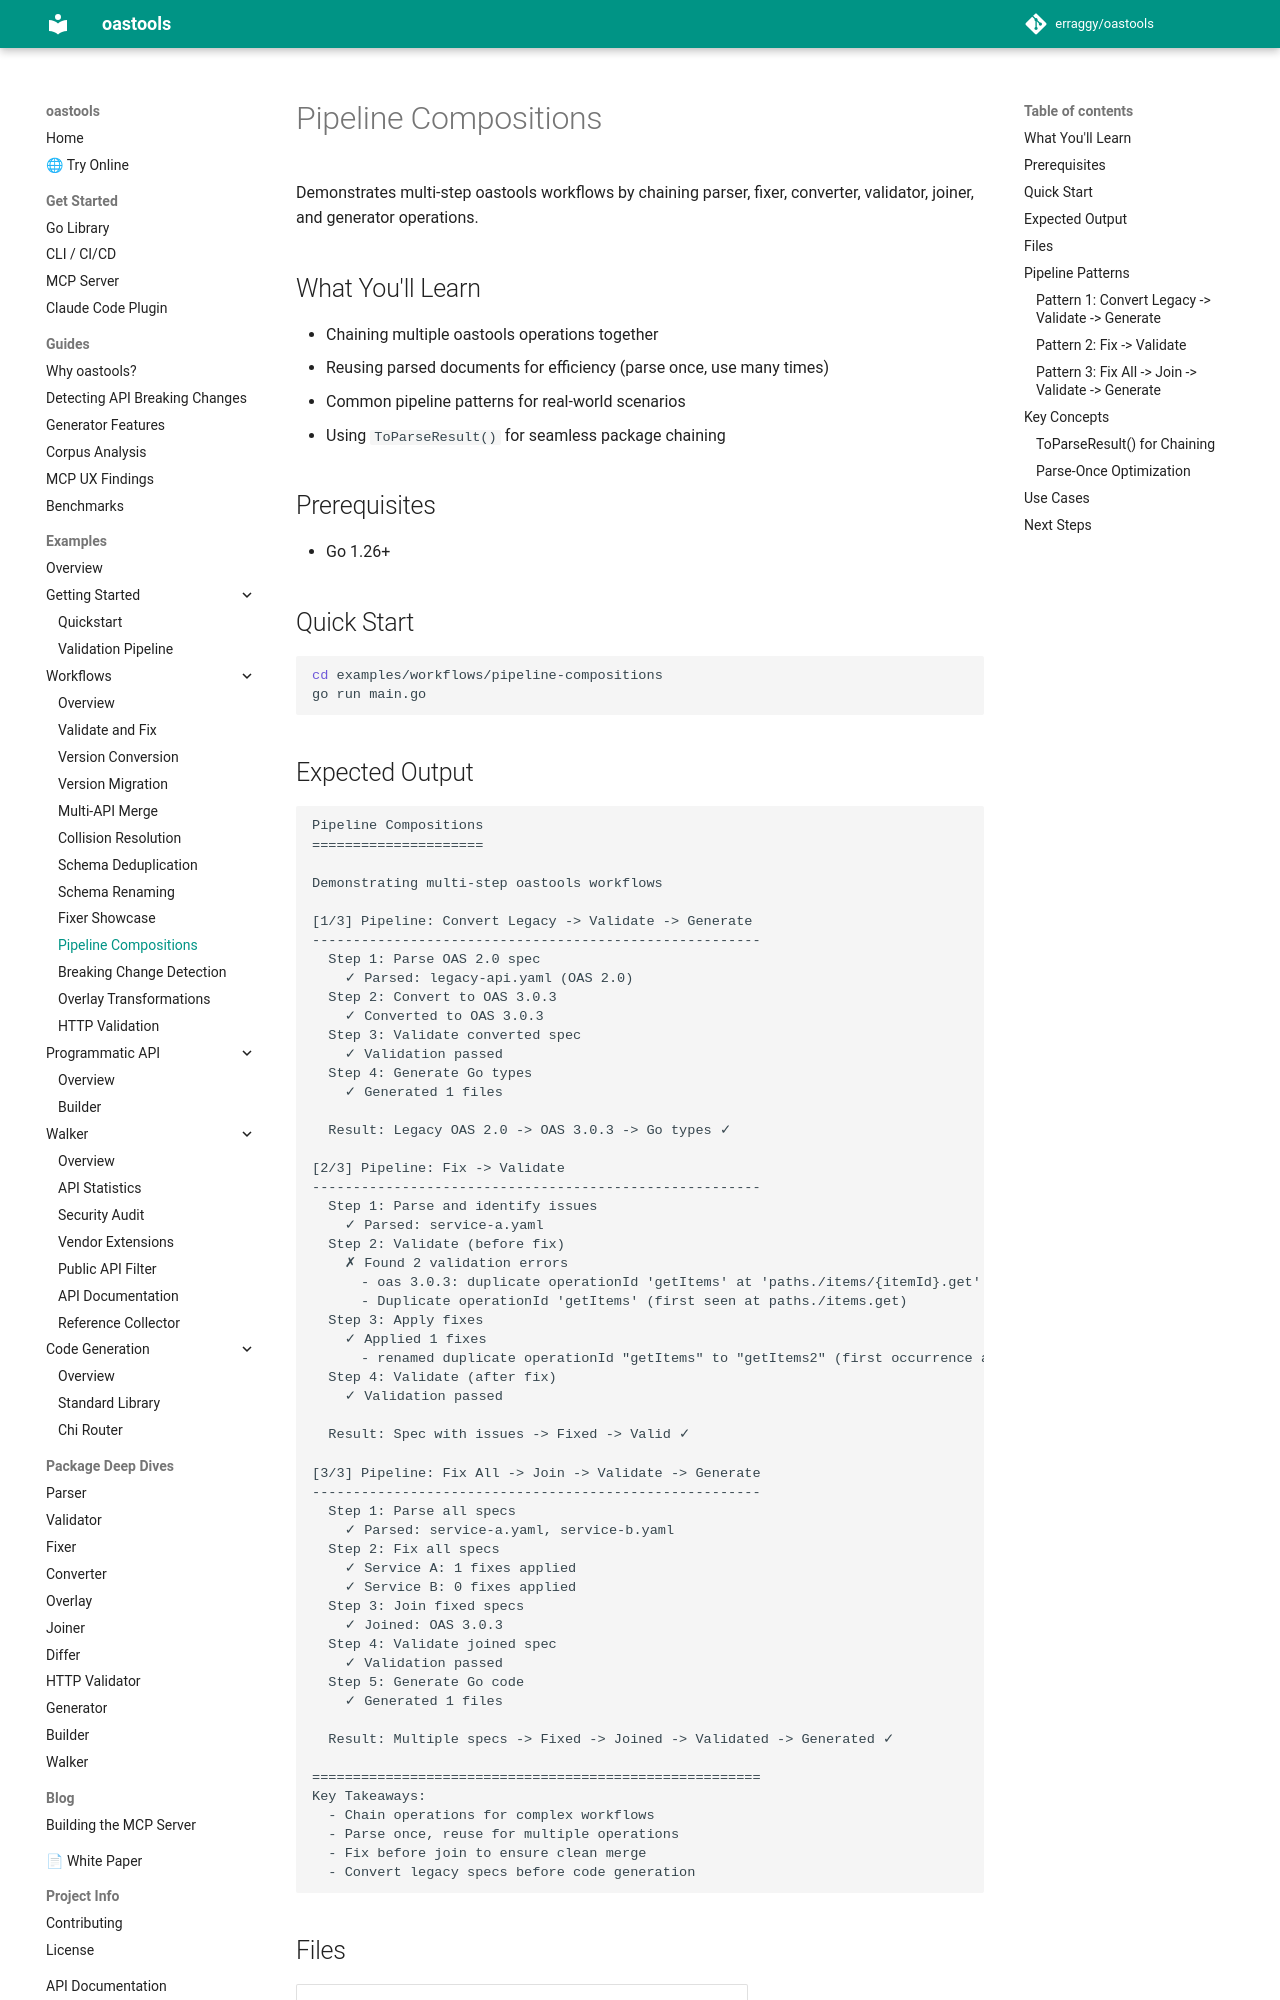

repository: erraggy/oastools · page: examples/workflows/pipeline-compositions/index.html · generator: mkdocs

# Pipeline Compositions

Demonstrates multi-step oastools workflows by chaining parser, fixer, converter, validator, joiner, and generator operations.

## What You'll Learn

- Chaining multiple oastools operations together
- Reusing parsed documents for efficiency (parse once, use many times)
- Common pipeline patterns for real-world scenarios
- Using `ToParseResult()` for seamless package chaining

## Prerequisites

- Go 1.26+

## Quick Start

```bash
cd examples/workflows/pipeline-compositions
go run main.go
```

## Expected Output

```
Pipeline Compositions
=====================

Demonstrating multi-step oastools workflows

[1/3] Pipeline: Convert Legacy -> Validate -> Generate
-------------------------------------------------------
  Step 1: Parse OAS 2.0 spec
    ✓ Parsed: legacy-api.yaml (OAS 2.0)
  Step 2: Convert to OAS 3.0.3
    ✓ Converted to OAS 3.0.3
  Step 3: Validate converted spec
    ✓ Validation passed
  Step 4: Generate Go types
    ✓ Generated 1 files

  Result: Legacy OAS 2.0 -> OAS 3.0.3 -> Go types ✓

[2/3] Pipeline: Fix -> Validate
-------------------------------------------------------
  Step 1: Parse and identify issues
    ✓ Parsed: service-a.yaml
  Step 2: Validate (before fix)
    ✗ Found 2 validation errors
      - oas 3.0.3: duplicate operationId 'getItems' at 'paths./items/{itemId}.get'...
      - Duplicate operationId 'getItems' (first seen at paths./items.get)
  Step 3: Apply fixes
    ✓ Applied 1 fixes
      - renamed duplicate operationId "getItems" to "getItems2" (first occurrence at GET /items)
  Step 4: Validate (after fix)
    ✓ Validation passed

  Result: Spec with issues -> Fixed -> Valid ✓

[3/3] Pipeline: Fix All -> Join -> Validate -> Generate
-------------------------------------------------------
  Step 1: Parse all specs
    ✓ Parsed: service-a.yaml, service-b.yaml
  Step 2: Fix all specs
    ✓ Service A: 1 fixes applied
    ✓ Service B: 0 fixes applied
  Step 3: Join fixed specs
    ✓ Joined: OAS 3.0.3
  Step 4: Validate joined spec
    ✓ Validation passed
  Step 5: Generate Go code
    ✓ Generated 1 files

  Result: Multiple specs -> Fixed -> Joined -> Validated -> Generated ✓

=======================================================
Key Takeaways:
  - Chain operations for complex workflows
  - Parse once, reuse for multiple operations
  - Fix before join to ensure clean merge
  - Convert legacy specs before code generation
```
